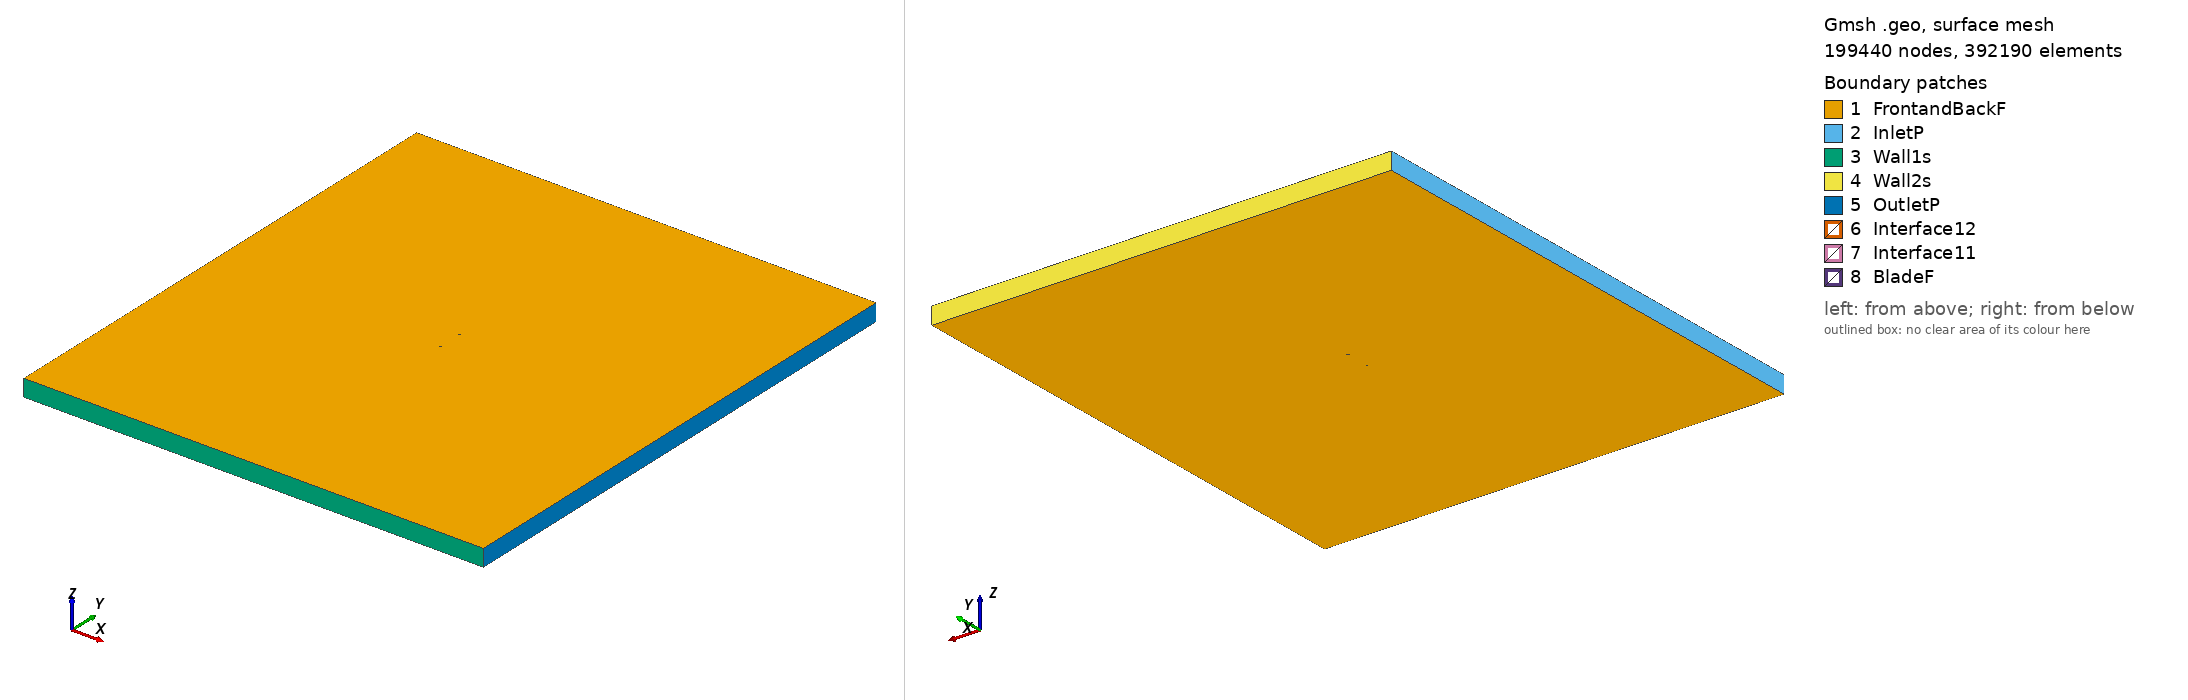

Gmsh geometry script, surface-meshed: 199440 nodes, 392190 surface elements. Boundary patches (legend numbers): 1 FrontandBackF, 2 InletP, 3 Wall1s, 4 Wall2s, 5 OutletP, 6 Interface12, 7 Interface11, 8 BladeF. Left view from above one corner, right view from below the opposite corner. Legend entries are the model's physical surfaces. The drawing asked Gmsh for element sizes between 1% and 20% of the model's largest extent; the script's own settings can give other sizes.

=== s823_tsr_4.0859_aoa_-7.0239.geo (drawn) ===
SetFactory("OpenCASCADE");

Point(1) = {0.074451, 0.744248, 0, 1.0};
Point(2) = {0.073863, 0.744330, 0, 1.0};
Point(3) = {0.072231, 0.744652, 0, 1.0};
Point(4) = {0.069777, 0.745173, 0, 1.0};
Point(5) = {0.066592, 0.745726, 0, 1.0};
Point(6) = {0.062614, 0.746244, 0, 1.0};
Point(7) = {0.057881, 0.746777, 0, 1.0};
Point(8) = {0.052480, 0.747330, 0, 1.0};
Point(9) = {0.046500, 0.747892, 0, 1.0};
Point(10) = {0.040037, 0.748443, 0, 1.0};
Point(11) = {0.033186, 0.748956, 0, 1.0};
Point(12) = {0.026039, 0.749402, 0, 1.0};
Point(13) = {0.018689, 0.749746, 0, 1.0};
Point(14) = {0.011220, 0.749956, 0, 1.0};
Point(15) = {0.003714, 0.750000, 0, 1.0};
Point(16) = {-0.003752, 0.749851, 0, 1.0};
Point(17) = {-0.011107, 0.749484, 0, 1.0};
Point(18) = {-0.018284, 0.748878, 0, 1.0};
Point(19) = {-0.025226, 0.748005, 0, 1.0};
Point(20) = {-0.031919, 0.746871, 0, 1.0};
Point(21) = {-0.038297, 0.745503, 0, 1.0};
Point(22) = {-0.044330, 0.743921, 0, 1.0};
Point(23) = {-0.049960, 0.742168, 0, 1.0};
Point(24) = {-0.055129, 0.740279, 0, 1.0};
Point(25) = {-0.059782, 0.738286, 0, 1.0};
Point(26) = {-0.063874, 0.736220, 0, 1.0};
Point(27) = {-0.067355, 0.734116, 0, 1.0};
Point(28) = {-0.070196, 0.732008, 0, 1.0};
Point(29) = {-0.072354, 0.729947, 0, 1.0};
Point(30) = {-0.073797, 0.727985, 0, 1.0};
Point(31) = {-0.074309, 0.726829, 0, 1.0};
Point(32) = {-0.074409, 0.726409, 0, 1.0};
Point(33) = {-0.074432, 0.726230, 0, 1.0};
Point(34) = {-0.074437, 0.726014, 0, 1.0};
Point(35) = {-0.074366, 0.725620, 0, 1.0};
Point(36) = {-0.074220, 0.725199, 0, 1.0};
Point(37) = {-0.073902, 0.724551, 0, 1.0};
Point(38) = {-0.072470, 0.722523, 0, 1.0};
Point(39) = {-0.070478, 0.720133, 0, 1.0};
Point(40) = {-0.068227, 0.717694, 0, 1.0};
Point(41) = {-0.065708, 0.715388, 0, 1.0};
Point(42) = {-0.063005, 0.713452, 0, 1.0};
Point(43) = {-0.059990, 0.712191, 0, 1.0};
Point(44) = {-0.056326, 0.711543, 0, 1.0};
Point(45) = {-0.052070, 0.711364, 0, 1.0};
Point(46) = {-0.047270, 0.711640, 0, 1.0};
Point(47) = {-0.041960, 0.712366, 0, 1.0};
Point(48) = {-0.036170, 0.713530, 0, 1.0};
Point(49) = {-0.029926, 0.715111, 0, 1.0};
Point(50) = {-0.023261, 0.717074, 0, 1.0};
Point(51) = {-0.016209, 0.719372, 0, 1.0};
Point(52) = {-0.008815, 0.721941, 0, 1.0};
Point(53) = {-0.001130, 0.724707, 0, 1.0};
Point(54) = {0.006777, 0.727584, 0, 1.0};
Point(55) = {0.014824, 0.730476, 0, 1.0};
Point(56) = {0.022912, 0.733285, 0, 1.0};
Point(57) = {0.030920, 0.735915, 0, 1.0};
Point(58) = {0.038714, 0.738276, 0, 1.0};
Point(59) = {0.046141, 0.740295, 0, 1.0};
Point(60) = {0.053040, 0.741919, 0, 1.0};
Point(61) = {0.059243, 0.743118, 0, 1.0};
Point(62) = {0.064587, 0.743892, 0, 1.0};
Point(63) = {0.068902, 0.744258, 0, 1.0};
Point(64) = {0.072007, 0.744330, 0, 1.0};
Point(65) = {0.073846, 0.744284, 0, 1.0};
Point(66) = {-0.074451, -0.744248, 0, 1.0};
Point(67) = {-0.073863, -0.744330, 0, 1.0};
Point(68) = {-0.072231, -0.744652, 0, 1.0};
Point(69) = {-0.069777, -0.745173, 0, 1.0};
Point(70) = {-0.066592, -0.745726, 0, 1.0};
Point(71) = {-0.062614, -0.746244, 0, 1.0};
Point(72) = {-0.057881, -0.746777, 0, 1.0};
Point(73) = {-0.052480, -0.747330, 0, 1.0};
Point(74) = {-0.046500, -0.747892, 0, 1.0};
Point(75) = {-0.040037, -0.748443, 0, 1.0};
Point(76) = {-0.033186, -0.748956, 0, 1.0};
Point(77) = {-0.026039, -0.749402, 0, 1.0};
Point(78) = {-0.018689, -0.749746, 0, 1.0};
Point(79) = {-0.011220, -0.749956, 0, 1.0};
Point(80) = {-0.003714, -0.750000, 0, 1.0};
Point(81) = {0.003752, -0.749851, 0, 1.0};
Point(82) = {0.011107, -0.749484, 0, 1.0};
Point(83) = {0.018284, -0.748878, 0, 1.0};
Point(84) = {0.025226, -0.748005, 0, 1.0};
Point(85) = {0.031919, -0.746871, 0, 1.0};
Point(86) = {0.038297, -0.745503, 0, 1.0};
Point(87) = {0.044330, -0.743921, 0, 1.0};
Point(88) = {0.049960, -0.742168, 0, 1.0};
Point(89) = {0.055129, -0.740279, 0, 1.0};
Point(90) = {0.059782, -0.738286, 0, 1.0};
Point(91) = {0.063874, -0.736220, 0, 1.0};
Point(92) = {0.067355, -0.734116, 0, 1.0};
Point(93) = {0.070196, -0.732008, 0, 1.0};
Point(94) = {0.072354, -0.729947, 0, 1.0};
Point(95) = {0.073797, -0.727985, 0, 1.0};
Point(96) = {0.074309, -0.726829, 0, 1.0};
Point(97) = {0.074409, -0.726409, 0, 1.0};
Point(98) = {0.074432, -0.726230, 0, 1.0};
Point(99) = {0.074437, -0.726014, 0, 1.0};
Point(100) = {0.074366, -0.725620, 0, 1.0};
Point(101) = {0.074220, -0.725199, 0, 1.0};
Point(102) = {0.073902, -0.724551, 0, 1.0};
Point(103) = {0.072470, -0.722523, 0, 1.0};
Point(104) = {0.070478, -0.720133, 0, 1.0};
Point(105) = {0.068227, -0.717694, 0, 1.0};
Point(106) = {0.065708, -0.715388, 0, 1.0};
Point(107) = {0.063005, -0.713452, 0, 1.0};
Point(108) = {0.059990, -0.712191, 0, 1.0};
Point(109) = {0.056326, -0.711543, 0, 1.0};
Point(110) = {0.052070, -0.711364, 0, 1.0};
Point(111) = {0.047270, -0.711640, 0, 1.0};
Point(112) = {0.041960, -0.712366, 0, 1.0};
Point(113) = {0.036170, -0.713530, 0, 1.0};
Point(114) = {0.029926, -0.715111, 0, 1.0};
Point(115) = {0.023261, -0.717074, 0, 1.0};
Point(116) = {0.016209, -0.719372, 0, 1.0};
Point(117) = {0.008815, -0.721941, 0, 1.0};
Point(118) = {0.001130, -0.724707, 0, 1.0};
Point(119) = {-0.006777, -0.727584, 0, 1.0};
Point(120) = {-0.014824, -0.730476, 0, 1.0};
Point(121) = {-0.022912, -0.733285, 0, 1.0};
Point(122) = {-0.030920, -0.735915, 0, 1.0};
Point(123) = {-0.038714, -0.738276, 0, 1.0};
Point(124) = {-0.046141, -0.740295, 0, 1.0};
Point(125) = {-0.053040, -0.741919, 0, 1.0};
Point(126) = {-0.059243, -0.743118, 0, 1.0};
Point(127) = {-0.064587, -0.743892, 0, 1.0};
Point(128) = {-0.068902, -0.744258, 0, 1.0};
Point(129) = {-0.072007, -0.744330, 0, 1.0};
Point(130) = {-0.073846, -0.744284, 0, 1.0};

// Lines: first blade (splines 1-4)
Spline(1) = {1:21};
Spline(2) = {21:48};
Spline(3) = {48:65};
Spline(4) = {65,1};

// Lines: second blade (splines 5-8)
Spline(5) = {66:86};
Spline(6) = {86:113};
Spline(7) = {113:130};
Spline(8) = {130,66};

// Outer domain (points 20001-4 and lines)
Point(131) = {-13.50000000, -15.00000000, 0, 1.0};
Point(132) = {-13.50000000, 15.00000000, 0, 1.0};
Point(133) = {13.50000000, 15.00000000, 0, 1.0};
Point(134) = {13.50000000, -15.00000000, 0, 1.0};
Line(11) = {131, 132};
Line(12) = {132, 133};
Line(13) = {133, 134};
Line(14) = {131, 134};

// Interface (between moving and stationary domain) (circles)
Circle(9) = {0, 0, 0, 0.80000000, 0, 2*Pi};
Circle(10) = {0, 0, 0, 0.80000000, 0, 2*Pi};

// Loops collect Lines/Splines/etc (blade1, blade2, domain, first circle)
Line Loop(1) = {1:4};
Line Loop(2) = {5:8};
Line Loop(3) = {11,12,13,-14};
Line Loop(4) = {9};

// BooleanDifference cuts out the circle/interface from the domain
Plane Surface(1) = {3};
Plane Surface(2) = {4};
BooleanDifference{ Surface{1}; Delete;}{ Surface{2}; Delete;}

// This one cuts out the blades from the inner circle/interface
Line Loop(6) = {10};
Plane Surface(5) = {6};
Plane Surface(6) = {1};
Plane Surface(7) = {2};
BooleanDifference{ Surface{5}; Delete;}{ Surface{6,7}; Delete;}

// extrude to 3rd dimension
Extrude {0, 0, 1} {Surface{1}; Surface{5}; Layers{1}; Recombine;}

// Physical Surfaces are the named boundaries (patches)
Physical Surface("Interface11") = {12};
Physical Surface("Interface12") = {10};

// sides of domain
Physical Surface("InletP") = {6};
Physical Surface("OutletP") = {9};

// top and bottom of domain
Physical Surface("Wall1s") = {7};
Physical Surface("Wall2s") = {8};

// Check FrontandBackF by ensuring there is nothing in the 3rd dimension
Physical Surface("FrontandBackF") = {1,11,5,21};
Physical Surface("BladeF") = {13:20};
Physical Volume("Turbine") = {2};
Physical Volume("Farfield") = {1};

// settings for airfoil boundary layer
Field[1] = BoundaryLayer;
Field[1].EdgesList = {1:8};
Field[1].hwall_n = 1e-3;
Field[1].thickness = 1.5e-2;
Field[1].ratio = 1.05;
Field[1].Quads = 1;
BoundaryLayer Field = 1;

// control points for mesh (blade and interface)
// floor((arc length / 1.5mm)/ 6) -> Transfinite Line
Transfinite Line {1,2,3,5,6,7} = 35 Using Progression 1;
Transfinite Line {4,8} = 1 Using Progression 1;
Transfinite Line {9, 15} = 800 Using Progression 1;

// For more information on gmsh syntax, visit http://gmsh.info/doc/texinfo/gmsh.html
